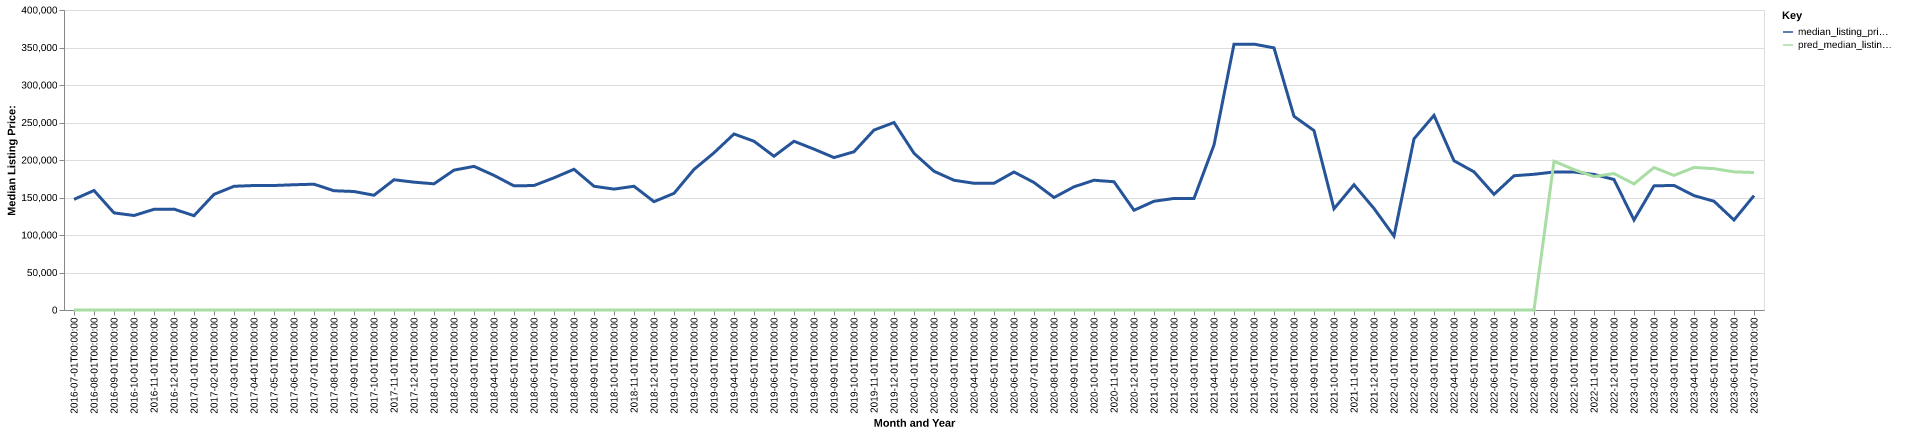

Data behind this chart, as committed beside it:
date, time_idx, median_listing_price, thirty_year_interest_rate_five, month, county_name, active_listing_count, median_days_on_market, pred_median_listing_price, month_year
2016-07-01, 0, 147500, 3.72, 7, jackson, la, 36.0, 96.0, 0, Jul-2016
2016-08-01, 1, 159350, 3.73, 8, jackson, la, 39.0, 62.0, 0, Aug-2016
2016-09-01, 2, 129500, 3.66, 9, jackson, la, 38.0, 74.0, 0, Sep-2016
2016-10-01, 3, 126000, 3.64, 10, jackson, la, 39.0, 84.0, 0, Oct-2016
2016-11-01, 4, 134250, 3.66, 11, jackson, la, 45.0, 89.0, 0, Nov-2016
2016-12-01, 5, 134500, 3.48, 12, jackson, la, 42.0, 108.0, 0, Dec-2016
2017-01-01, 6, 125750, 3.45, 1, jackson, la, 38.0, 132.0, 0, Jan-2017
2017-02-01, 7, 154175, 3.5, 2, jackson, la, 40.0, 124.0, 0, Feb-2017
2017-03-01, 8, 164950, 3.52, 3, jackson, la, 41.0, 125.0, 0, Mar-2017
2017-04-01, 9, 166000, 4.03, 4, jackson, la, 43.0, 76.0, 0, Apr-2017
2017-05-01, 10, 166000, 4.32, 5, jackson, la, 41.0, 84.0, 0, May-2017
2017-06-01, 11, 167000, 4.2, 6, jackson, la, 37.0, 101.0, 0, Jun-2017
2017-07-01, 12, 167750, 4.19, 7, jackson, la, 47.0, 67.0, 0, Jul-2017
2017-08-01, 13, 159000, 4.3, 8, jackson, la, 48.0, 53.0, 0, Aug-2017
2017-09-01, 14, 158000, 4.1, 9, jackson, la, 45.0, 67.0, 0, Sep-2017
2017-10-01, 15, 153000, 4.05, 10, jackson, la, 47.0, 86.0, 0, Oct-2017
2017-11-01, 16, 173650, 3.94, 11, jackson, la, 52.0, 89.0, 0, Nov-2017
2017-12-01, 17, 170450, 4.03, 12, jackson, la, 51.0, 105.0, 0, Dec-2017
2018-01-01, 18, 168250, 3.93, 1, jackson, la, 44.0, 121.0, 0, Jan-2018
2018-02-01, 19, 186500, 3.83, 2, jackson, la, 50.0, 120.0, 0, Feb-2018
2018-03-01, 20, 191500, 3.94, 3, jackson, la, 51.0, 137.0, 0, Mar-2018
2018-04-01, 21, 179500, 3.95, 4, jackson, la, 49.0, 135.0, 0, Apr-2018
2018-05-01, 22, 165500, 3.99, 5, jackson, la, 52.0, 88.0, 0, May-2018
2018-06-01, 23, 166000, 4.15, 6, jackson, la, 56.0, 93.0, 0, Jun-2018
2018-07-01, 24, 176250, 4.4, 7, jackson, la, 58.0, 77.0, 0, Jul-2018
2018-08-01, 25, 187625, 4.46, 8, jackson, la, 56.0, 90.0, 0, Aug-2018
2018-09-01, 26, 165000, 4.58, 9, jackson, la, 63.0, 83.0, 0, Sep-2018
2018-10-01, 27, 161175, 4.66, 10, jackson, la, 56.0, 87.0, 0, Oct-2018
2018-11-01, 28, 165000, 4.62, 11, jackson, la, 57.0, 89.0, 0, Nov-2018
2018-12-01, 29, 144450, 4.54, 12, jackson, la, 55.0, 101.0, 0, Dec-2018
2019-01-01, 30, 155550, 4.6, 1, jackson, la, 53.0, 108.0, 0, Jan-2019
2019-02-01, 31, 187450, 4.72, 2, jackson, la, 52.0, 103.0, 0, Feb-2019
2019-03-01, 32, 209593, 4.9, 3, jackson, la, 51.0, 104.0, 0, Mar-2019
2019-04-01, 33, 234700, 4.94, 4, jackson, la, 53.0, 95.0, 0, Apr-2019
2019-05-01, 34, 225000, 4.75, 5, jackson, la, 53.0, 115.0, 0, May-2019
2019-06-01, 35, 205000, 4.51, 6, jackson, la, 56.0, 113.0, 0, Jun-2019
2019-07-01, 36, 225000, 4.41, 7, jackson, la, 56.0, 104.0, 0, Jul-2019
2019-08-01, 37, 214499, 4.41, 8, jackson, la, 51.0, 111.0, 0, Aug-2019
2019-09-01, 38, 203248, 4.2, 9, jackson, la, 48.0, 109.0, 0, Sep-2019
2019-10-01, 39, 210999, 4.14, 10, jackson, la, 42.0, 111.0, 0, Oct-2019
2019-11-01, 40, 239900, 3.84, 11, jackson, la, 40.0, 100.0, 0, Nov-2019
2019-12-01, 41, 250000, 3.81, 12, jackson, la, 39.0, 106.0, 0, Dec-2019
2020-01-01, 42, 209000, 3.75, 1, jackson, la, 38.0, 118.0, 0, Jan-2020
2020-02-01, 43, 185000, 3.73, 2, jackson, la, 39.0, 107.0, 0, Feb-2020
2020-03-01, 44, 173000, 3.78, 3, jackson, la, 41.0, 68.0, 0, Mar-2020
2020-04-01, 45, 168975, 3.75, 4, jackson, la, 36.0, 99.0, 0, Apr-2020
2020-05-01, 46, 169000, 3.74, 5, jackson, la, 29.0, 107.0, 0, May-2020
2020-06-01, 47, 184000, 3.72, 6, jackson, la, 26.0, 124.0, 0, Jun-2020
2020-07-01, 48, 170000, 3.49, 7, jackson, la, 22.0, 132.0, 0, Jul-2020
2020-08-01, 49, 150000, 3.65, 8, jackson, la, 19.0, 89.0, 0, Aug-2020
2020-09-01, 50, 164250, 3.33, 9, jackson, la, 18.0, 100.0, 0, Sep-2020
2020-10-01, 51, 173000, 3.28, 10, jackson, la, 15.0, 121.0, 0, Oct-2020
2020-11-01, 52, 171000, 3.21, 11, jackson, la, 14.0, 159.0, 0, Nov-2020
2020-12-01, 53, 133000, 3.07, 12, jackson, la, 12.0, 184.0, 0, Dec-2020
2021-01-01, 54, 145000, 2.99, 1, jackson, la, 11.0, 52.0, 0, Jan-2021
2021-02-01, 55, 148750, 2.93, 2, jackson, la, 13.0, 60.0, 0, Feb-2021
2021-03-01, 56, 148750, 2.88, 3, jackson, la, 13.0, 60.0, 0, Mar-2021
2021-04-01, 57, 220000, 2.84, 4, jackson, la, 13.0, 54.0, 0, Apr-2021
2021-05-01, 58, 354500, 2.71, 5, jackson, la, 8.0, 70.0, 0, May-2021
2021-06-01, 59, 354500, 2.79, 6, jackson, la, 9.0, 66.0, 0, Jun-2021
... 25 more rows
